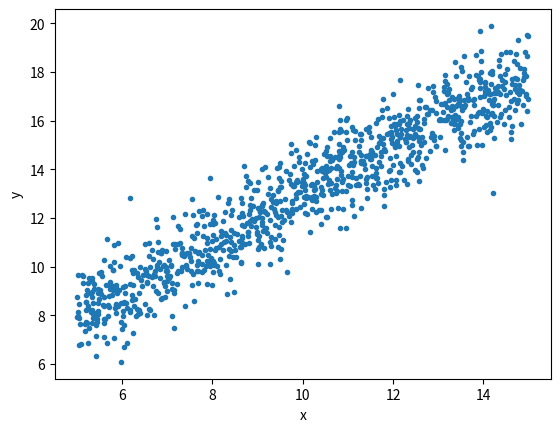

The script that saved this image:
import numpy as np
from matplotlib import pyplot as plt

np.set_printoptions(suppress=True)


def generate_data(quantity=1000):
    """
    生成二维随机数据
    :param quantity: 要生成数据的数量
    :return:
    """
    # 从y = w * x + b + 噪声 生成数据
    w = 1
    b = 3

    x = 5 + 10 * np.random.random([quantity])
    noise = np.random.normal(0.01, 1, [quantity])
    y = w * x + b + noise

    x = x.reshape([quantity, 1])
    y = y.reshape([quantity, 1])
    data = np.concatenate([x, y], axis=1)

    return data


def show_data(data):
    """
    展示数据
    :param data:
    :return:
    """
    
    plt.xlabel("x")
    plt.ylabel("y")
    x, y = np.split(data, [1], axis=1)
    plt.plot(x, y, '.')
    plt.show()


if __name__ == '__main__':
    data = generate_data()

    show_data(data)

    np.savetxt("data.csv", data, fmt='%.15f')
